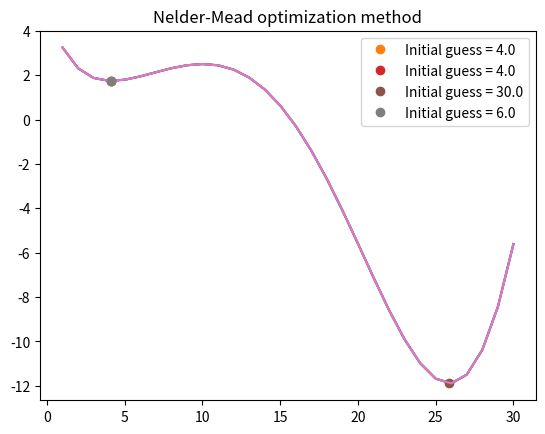

Generate this figure with matplotlib:
from scipy import optimize
import matplotlib.pyplot as plt 
import numpy as np


# Функция отрисовки результатов оптимизации
def draw_optimization_result(x0, x, y, title):
    plt.title(title)
    plt.plot(x, y)
    plt.plot(optimize_result['x'], optimize_result['fun'], 'o' , label='Initial guess = {0}'.format(x0))
    plt.legend()
    plt.show()


# Целевая функция на промежутке [1, 30]
x = np.linspace(1, 30, 30)
def f(x):
    return np.sin(x / 5.0) * np.exp(x / 10.0) + 5.0 * np.exp(-x / 2.0)

x_0 = 4.0
optimize_result = optimize.minimize(f, x0 = x_0, method = 'Nelder-Mead')
if optimize_result['success']:
    draw_optimization_result(x_0, x, f(x), "Nelder-Mead optimization method")
    print("optimize_result = {0}".format(optimize_result))

x_0 = 4.0
optimize_result = optimize.minimize(f, x0 = x_0, method = 'BFGS')
if optimize_result['success']:
    draw_optimization_result(x_0, x, f(x), "BFGS optimization method")
    print("optimize_result = {0}".format(optimize_result))


x_0 = 30.0
optimize_result = optimize.minimize(f, x0 = x_0, method = 'Nelder-Mead')
if optimize_result['success']:
    draw_optimization_result(x_0, x, f(x), "Nelder-Mead optimization method")
    print("optimize_result = {0}".format(optimize_result))

x_0 = 6.0
optimize_result = optimize.minimize(f, x0 = x_0, method = 'Nelder-Mead')
if optimize_result['success']:
    draw_optimization_result(x_0, x, f(x), "Nelder-Mead optimization method")
    print("optimize_result = {0}".format(optimize_result))





